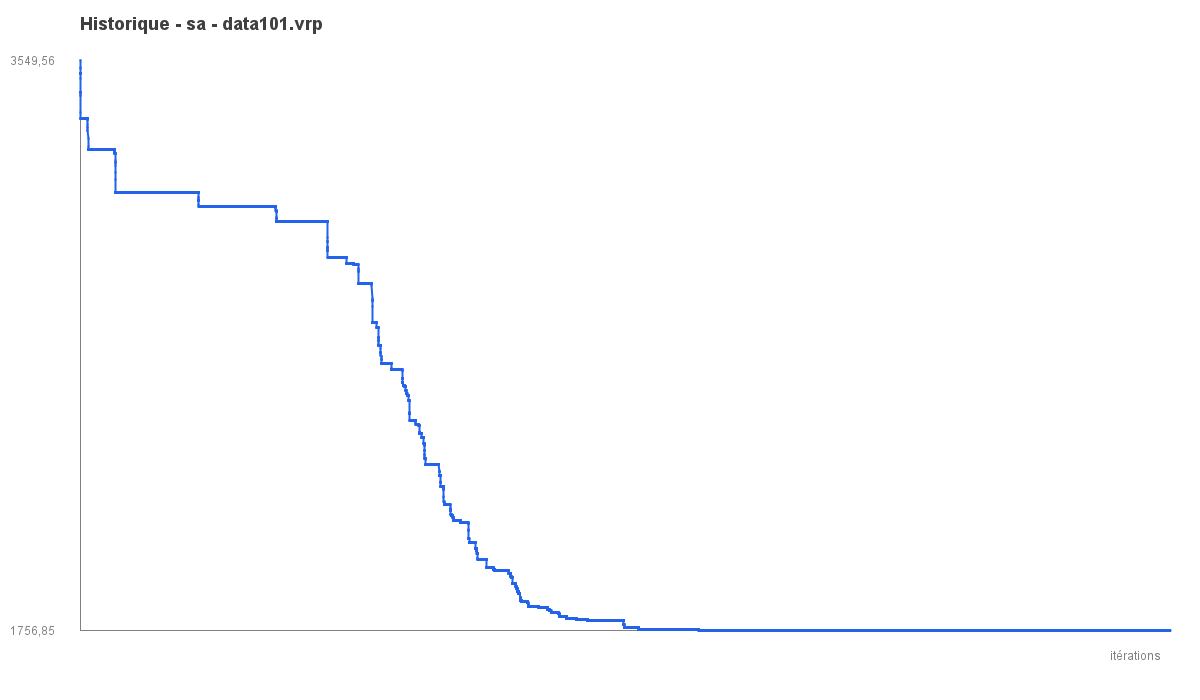

The table this chart was drawn from, first rows:
iter, best_objective
1, 3550
2, 3550
3, 3528
4, 3527
5, 3509
6, 3509
7, 3509
8, 3509
9, 3509
10, 3509
11, 3509
12, 3509
13, 3509
14, 3509
15, 3495
16, 3452
17, 3449
18, 3449
19, 3449
20, 3449
21, 3449
22, 3441
23, 3441
24, 3388
25, 3369
26, 3369
27, 3369
28, 3369
29, 3369
30, 3369
31, 3369
32, 3369
33, 3369
34, 3369
35, 3369
36, 3369
37, 3369
38, 3369
39, 3369
40, 3369
41, 3369
42, 3369
43, 3369
44, 3369
45, 3369
46, 3369
47, 3369
48, 3369
49, 3369
50, 3369
51, 3369
52, 3369
53, 3369
54, 3369
55, 3369
56, 3369
57, 3369
58, 3369
59, 3369
60, 3369
... 29,940 more rows
